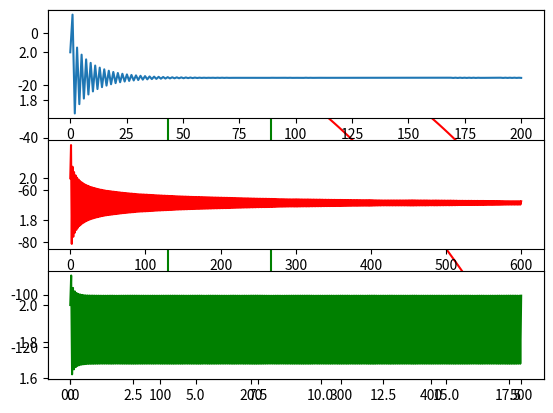

Write Python code to recreate this figure.
import numpy as np
from pylab import *
import matplotlib.pyplot as plt
'''------------------------------------------------------------------'''
#datos del problema
w=1.66
eta=0.15 #entre 0 y 1
v0=2 #mayor que w
'''----------------------------------------------------------------'''
def encontrar_cero(f,a,b,err=0.0001,itera=40):
    '''Funcion que recibe una funcion y encuentra un cero mediante el metodo de biseccion '''
    p = (a+b)/2.
    i = 1
    while(np.fabs(f(p))>err)and(i<itera):
        if f(p) == 0:
            return p
        if f(a) * f(p) > 0:
            a = p
        else:
            b = p
        p = (a + b)/2.
        i += 1
    return p

def busca_bajo_piso(f,dx,a=0.001,max_=10000):
    '''recorre la funcion con un paso dado hasta encontrar un punto donde sea negativa'''
    u=a
    i=0
    while (f(u) > 0) and (i < max_) :
        u+=dx
        i+=1
    if(i >= max_):
        print("No se encontró punto negativo")
    return (u,u-dx)

def avanzar_salto(yn,vn_prima):
    '''Funcion que recibe la posicion del choque n-esimo (yn),
    y la velcidad justo despues del choque n-esimo (vn_prima),
    y retorna la posicion del n+1 choque (yn+1) y la velocidad justo despues
    de este(vn+1_prima).'''
    #tn se define como el tiempo en que se produce el choque n-esimo
    tn = np.arcsin(yn)/w
    #definiremos funciones auxiliares a las cuales les buscaremos los ceros
    f_auxiliar = lambda t: yn-t**2/2.+t*vn_prima-np.sin(w*(t+tn))
    (a,b)=busca_bajo_piso(f_auxiliar,0.001)
    t1=encontrar_cero(f_auxiliar,a,b)
    yn1 = yn-t1**2/2.+t1*vn_prima
    vn1_prima = (1+eta)*w*cos(w*(t1+tn))-eta*(vn_prima-t1)
    return(t1,yn1,vn1_prima)

def llenar_choques(cantidad):
    '''Recibe la cantidad de choques a computar, devuelve el tiempo y la posición en ue ocurren, además de la velocidad justo después de cada choque'''
    #intentaremos encontrar choques para luego graficarlos
    (tn,yn,vn)=([],[],[])
    tn.append(0)
    yn.append(0)
    vn.append(v0)
    for i in range (0,cantidad-1):
        (a,b,c)=avanzar_salto(yn[i],vn[i])
        tn.append(a+tn[i])
        yn.append(b)
        vn.append(c)
    return (tn,yn,vn)
'''---------------------------------------------------------------'''
#gráfico de los 2 primeros choques
plt.figure(1)
plt.clf()

(tn,yn,vn)=llenar_choques(200)
t_values = np.linspace(0,18, 100)
y= lambda t: -t**2/2. + v0*t
y_values= [y(i) for i in t_values]

y2= lambda t: yn[1]-(t-tn[1])**2/2. + vn[1]*(t-tn[1])
y2_values= [y2(i) for i in t_values]

plt.plot(t_values, np.sin(w * t_values), label='piso')

plt.plot(t_values, y_values,color='red', label='pelota')
plt.plot(t_values, y2_values,color='red', label='pelota')
plt.axvline(tn[1], color='g')
plt.axvline(tn[2], color='g')

'''----------------------------------------------------------'''
#estimación Nrelax
plt.subplot(3, 1, 1)
n=np.linspace(0,200,200)
plt.plot(n,vn)

plt.subplot(3, 1, 2)
w=1.67
Nr=600
n=np.linspace(0,Nr,Nr)
(tn,yn,vn)=llenar_choques(Nr)
plt.plot(n,vn,color='red')

plt.subplot(3, 1, 3)
w=1.68
n=np.linspace(0,500,500)
(tn,yn,vn)=llenar_choques(500)
plt.plot(n,vn,color='g')


show()
